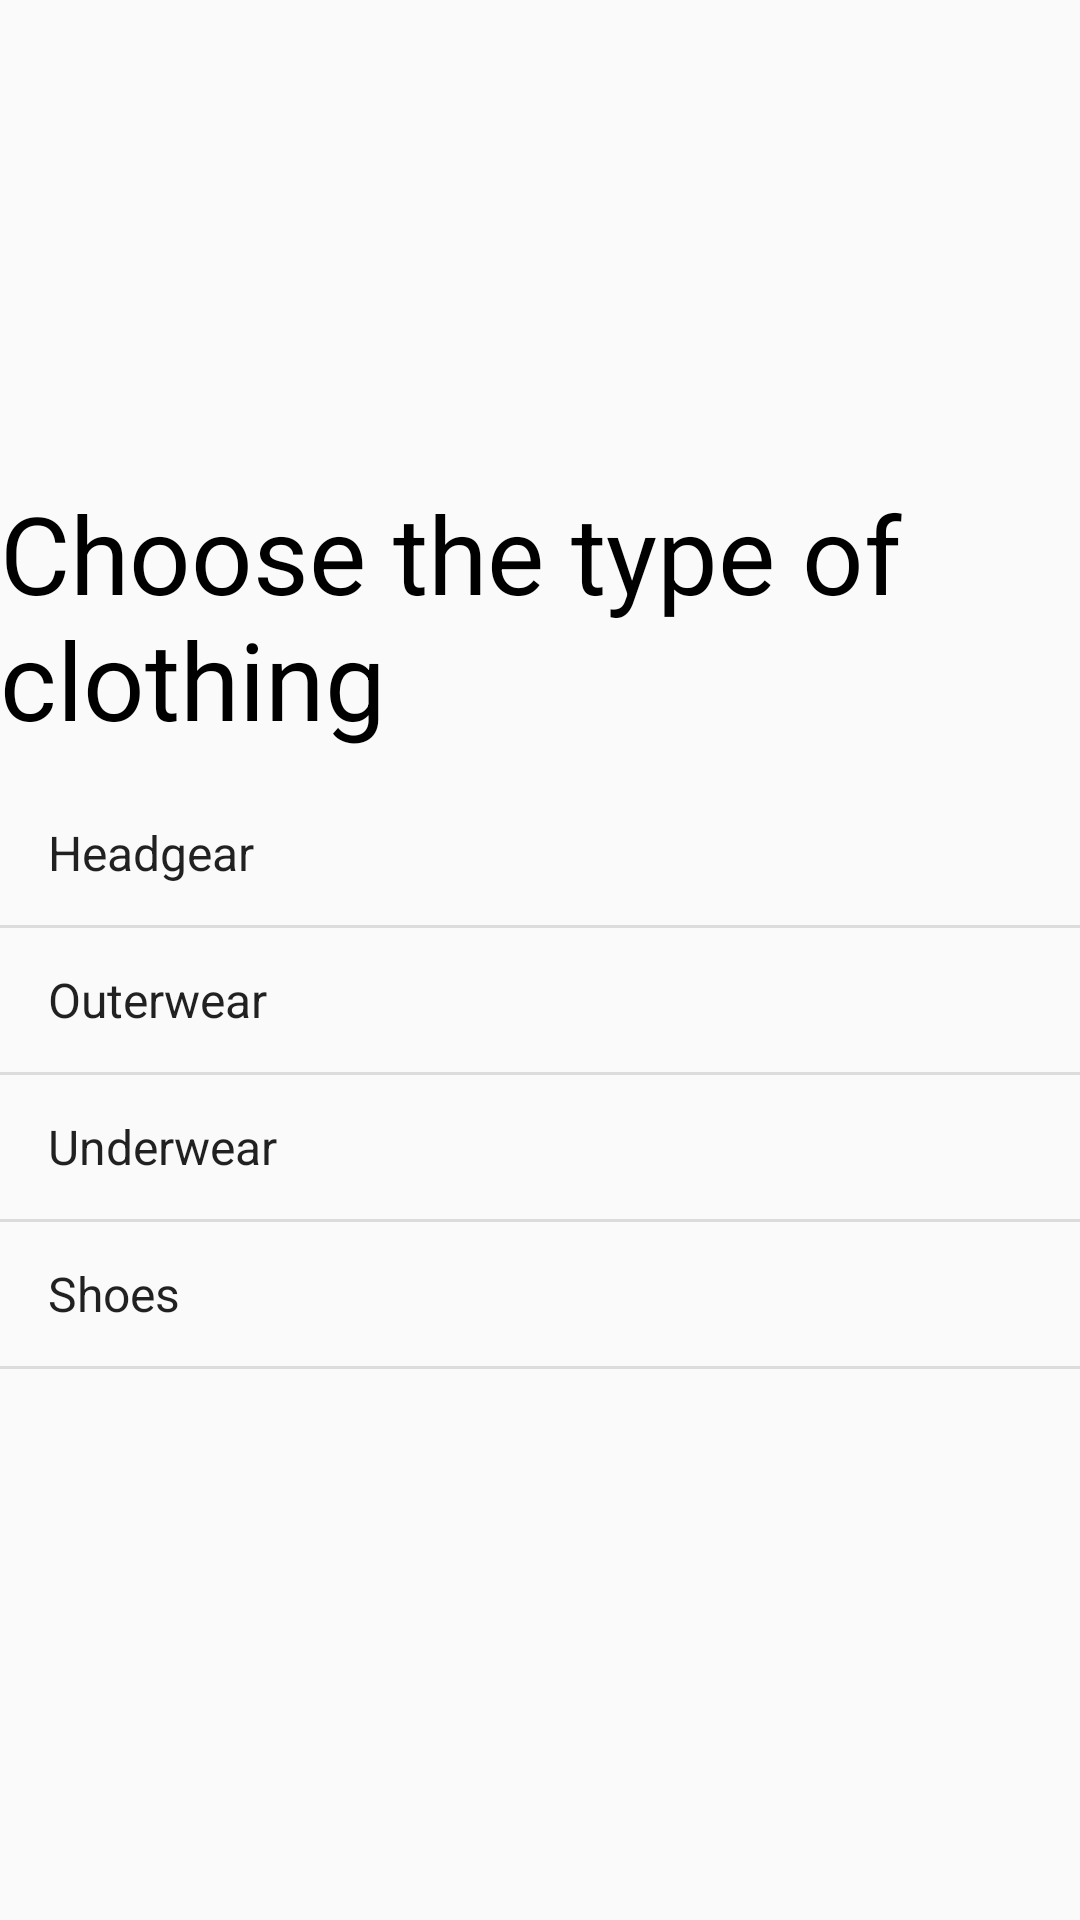

Reconstruct the res/layout file that produces this screen, plus the resources it refers to.
<!-- AndroidManifest.xml: application theme Theme.OrderClothes -->
<!-- res/layout/activity_choice_of_clothing_type.xml -->
<?xml version="1.0" encoding="utf-8"?>
<androidx.constraintlayout.widget.ConstraintLayout xmlns:android="http://schemas.android.com/apk/res/android"
    xmlns:app="http://schemas.android.com/apk/res-auto"
    xmlns:tools="http://schemas.android.com/tools"
    android:layout_width="match_parent"
    android:layout_height="match_parent"
    tools:context=".ChoiceOfClothingType">
    <ImageView
        android:layout_width="0dp"
        android:layout_height="0dp"
        android:src="@drawable/bzv2"
        android:contentDescription="@string/logo"

        app:layout_constraintBottom_toTopOf="@id/guideline"
        app:layout_constraintEnd_toEndOf="parent"
        app:layout_constraintStart_toStartOf="parent"
        app:layout_constraintTop_toTopOf="parent" />
    <androidx.constraintlayout.widget.Guideline android:id="@+id/guideline"
        android:layout_width="wrap_content"
        android:layout_height="wrap_content"
        android:orientation="horizontal"
        app:layout_constraintGuide_percent="0.25"/>

    <TextView android:id="@+id/ChoiceGender"
        android:layout_width="wrap_content"
        android:layout_height="wrap_content"

        android:textColor="@color/black"
        android:text="@string/choose_the_type_of_clothing"
        android:textSize="36sp"

        app:layout_constraintEnd_toEndOf="parent"
        app:layout_constraintStart_toStartOf="parent"
        app:layout_constraintTop_toTopOf="@+id/guideline"
        app:layout_constraintBottom_toTopOf="@id/countriesList"/>

    <ListView android:id="@+id/countriesList"
        android:layout_marginTop="10dp"

        android:layout_width="0dp"
        android:layout_height="0dp"

        android:entries="@array/array_type_cloth"

        app:layout_constraintEnd_toEndOf="parent"
        app:layout_constraintStart_toStartOf="parent"
        app:layout_constraintTop_toBottomOf="@+id/ChoiceGender"
        app:layout_constraintBottom_toBottomOf="parent"/>
</androidx.constraintlayout.widget.ConstraintLayout>
<!-- resources referenced by this layout -->
<resources>
  <string-array name="array_type_cloth">
          <item>Headgear</item>
          <item>Outerwear</item>
          <item>Underwear</item>
          <item>Shoes</item>
      </string-array>
  <string name="choose_the_type_of_clothing">Choose the type of clothing</string>
  <string name="logo">logo</string>
  <style name="Theme.OrderClothes" parent="Theme.AppCompat.DayNight.NoActionBar">
          
          <item name="colorPrimary">@color/purple_500</item>
          <item name="colorPrimaryVariant">@color/purple_700</item>
          <item name="colorOnPrimary">@color/white</item>
          
          <item name="colorSecondary">@color/teal_200</item>
          <item name="colorSecondaryVariant">@color/teal_700</item>
          <item name="colorOnSecondary">@color/black</item>
          
          <item name="android:statusBarColor" tools:targetApi="l">?attr/colorOnSecondary</item>
          
      </style>
  <!-- not gathered from this repository: default colours our renderer supplied (Android Studio template values) -->
  <color name="purple_500">#FF6200EE</color>
  <color name="purple_700">#FF3700B3</color>
  <color name="teal_200">#FF03DAC5</color>
  <color name="teal_700">#FF018786</color>
  <color name="black">#FF000000</color>
  <color name="white">#FFFFFFFF</color>
</resources>
